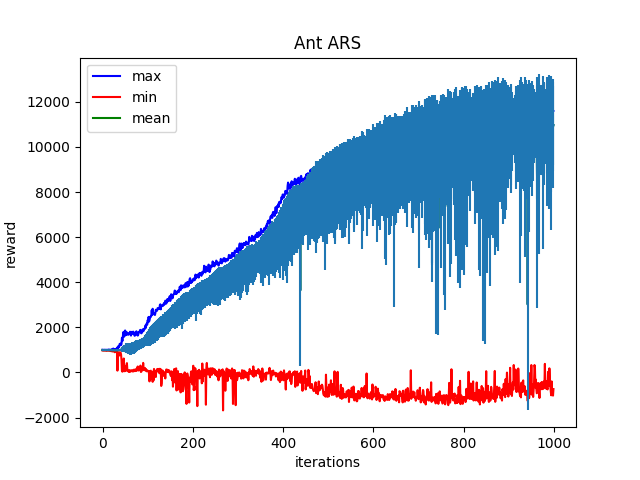

Values plotted in this chart, from the file beside it:
Iter:0, max:1003.6309814453125, mean:993.868896484375, min:971.80712890625, std:4.5715012550354
Iter:1, max:999.6366577148438, mean:989.104248046875, min:968.0839233398438, std:4.744822025299072
Iter:2, max:1004.2528076171875, mean:993.75732421875, min:975.08984375, std:4.543549537658691
Iter:3, max:1005.8584594726562, mean:994.2166748046875, min:967.92626953125, std:4.946110248565674
Iter:4, max:1004.5035400390625, mean:992.750732421875, min:967.8572387695312, std:5.000643730163574
Iter:5, max:1005.9429931640625, mean:992.8157958984375, min:969.0513916015625, std:5.270084381103516
Iter:6, max:1005.8405151367188, mean:992.8953247070312, min:971.6277465820312, std:5.19044828414917
Iter:7, max:1004.3289794921875, mean:994.0225830078125, min:969.838134765625, std:5.022666931152344
Iter:8, max:1003.73193359375, mean:991.7535400390625, min:963.8793334960938, std:5.340277194976807
Iter:9, max:1004.728515625, mean:992.4789428710938, min:973.502685546875, std:5.3861260414123535
Iter:10, max:1003.39697265625, mean:991.0474243164062, min:960.9122924804688, std:5.805398941040039
Iter:11, max:1004.162841796875, mean:991.7880249023438, min:969.3350830078125, std:5.499472618103027
Iter:12, max:1006.4456176757812, mean:992.0738525390625, min:966.9898681640625, std:5.590493202209473
Iter:13, max:1005.1275634765625, mean:991.1975708007812, min:964.631103515625, std:5.746372222900391
Iter:14, max:1018.2793579101562, mean:991.0838623046875, min:960.90869140625, std:6.0321574211120605
Iter:15, max:1005.7576904296875, mean:989.2013549804688, min:960.1192016601562, std:6.421921730041504
Iter:16, max:1006.9168090820312, mean:989.662841796875, min:964.12548828125, std:6.534981727600098
Iter:17, max:1008.95751953125, mean:988.719970703125, min:955.68017578125, std:6.963287353515625
Iter:18, max:1011.7296752929688, mean:987.1309814453125, min:954.32958984375, std:6.68119478225708
Iter:19, max:1014.3924560546875, mean:987.8108520507812, min:942.1253051757812, std:7.356263637542725
Iter:20, max:1008.93115234375, mean:989.0449829101562, min:947.589599609375, std:7.883824348449707
Iter:21, max:1029.4222412109375, mean:985.0250244140625, min:952.209228515625, std:8.325982093811035
Iter:22, max:1012.7288818359375, mean:988.1748657226562, min:930.3560791015625, std:8.389643669128418
Iter:23, max:1052.753662109375, mean:984.8072509765625, min:943.45849609375, std:8.732924461364746
Iter:24, max:1058.43798828125, mean:985.953125, min:939.7520141601562, std:9.482010841369629
Iter:25, max:1016.6510620117188, mean:987.9444580078125, min:942.06591796875, std:9.626601219177246
Iter:26, max:1028.775146484375, mean:984.5579223632812, min:946.8681640625, std:9.992552757263184
Iter:27, max:1029.3251953125, mean:984.32958984375, min:896.725830078125, std:11.584437370300293
Iter:28, max:1026.7869873046875, mean:982.4779052734375, min:924.5579223632812, std:11.860267639160156
Iter:29, max:1041.1800537109375, mean:981.6688842773438, min:923.2780151367188, std:11.914936065673828
Iter:30, max:1043.1053466796875, mean:986.6080322265625, min:934.1923828125, std:12.271718978881836
Iter:31, max:1051.364501953125, mean:985.0042724609375, min:923.39404296875, std:13.61019515991211
Iter:32, max:1086.3707275390625, mean:983.69580078125, min:895.281494140625, std:16.34858512878418
Iter:33, max:1067.4786376953125, mean:987.9339599609375, min:80.47325134277344, std:32.69065856933594
Iter:34, max:1152.78515625, mean:988.7720336914062, min:825.5743408203125, std:19.246700286865234
Iter:35, max:1094.8094482421875, mean:987.544921875, min:894.7852172851562, std:19.526330947875977
Iter:36, max:1145.4898681640625, mean:990.104736328125, min:863.9407348632812, std:23.39691162109375
Iter:37, max:1140.103515625, mean:993.4669189453125, min:751.1697998046875, std:26.789325714111328
Iter:38, max:1269.2498779296875, mean:994.6884765625, min:888.5912475585938, std:30.908369064331055
Iter:39, max:1224.7703857421875, mean:1001.3662109375, min:893.9168701171875, std:34.963768005371094
Iter:40, max:1278.65478515625, mean:1002.306396484375, min:884.2817993164062, std:40.34946060180664
Iter:41, max:1212.259033203125, mean:1007.419921875, min:797.7310791015625, std:46.73417663574219
Iter:42, max:1263.631591796875, mean:1017.1077880859375, min:553.5487670898438, std:53.9865837097168
Iter:43, max:1536.129150390625, mean:1023.9205322265625, min:57.990543365478516, std:78.46073913574219
Iter:44, max:1392.448974609375, mean:1020.4486083984375, min:34.56126022338867, std:97.32195281982422
Iter:45, max:1583.339599609375, mean:1037.8262939453125, min:111.53814697265625, std:99.78376007080078
Iter:46, max:1786.144775390625, mean:1043.4149169921875, min:178.70367431640625, std:110.32820129394531
Iter:47, max:1577.9617919921875, mean:1049.597900390625, min:618.6172485351562, std:118.14962768554688
Iter:48, max:1598.46923828125, mean:1053.048095703125, min:53.09408950805664, std:160.99867248535156
Iter:49, max:1826.0352783203125, mean:1064.850830078125, min:123.8245849609375, std:159.6854248046875
Iter:50, max:1862.2423095703125, mean:1066.1522216796875, min:278.4285583496094, std:165.44662475585938
Iter:51, max:1646.1776123046875, mean:1071.020751953125, min:60.0872802734375, std:191.4173126220703
Iter:52, max:1676.9481201171875, mean:1074.704833984375, min:87.93163299560547, std:202.3289031982422
Iter:53, max:1801.1951904296875, mean:1076.5125732421875, min:329.3722839355469, std:207.5907745361328
Iter:54, max:1683.515869140625, mean:1066.7593994140625, min:413.50537109375, std:209.3682098388672
Iter:55, max:1723.2130126953125, mean:1089.474609375, min:92.59370422363281, std:231.8812255859375
Iter:56, max:1742.8348388671875, mean:1054.4598388671875, min:81.65132141113281, std:246.364013671875
Iter:57, max:1670.0345458984375, mean:1074.4566650390625, min:79.09713745117188, std:239.91162109375
Iter:58, max:1696.269775390625, mean:1059.253662109375, min:21.073266983032227, std:246.38742065429688
Iter:59, max:1728.01708984375, mean:1058.473388671875, min:90.0350341796875, std:250.12884521484375
Iter:60, max:1722.200927734375, mean:1046.73291015625, min:105.08025360107422, std:253.75889587402344
... 939 more rows
